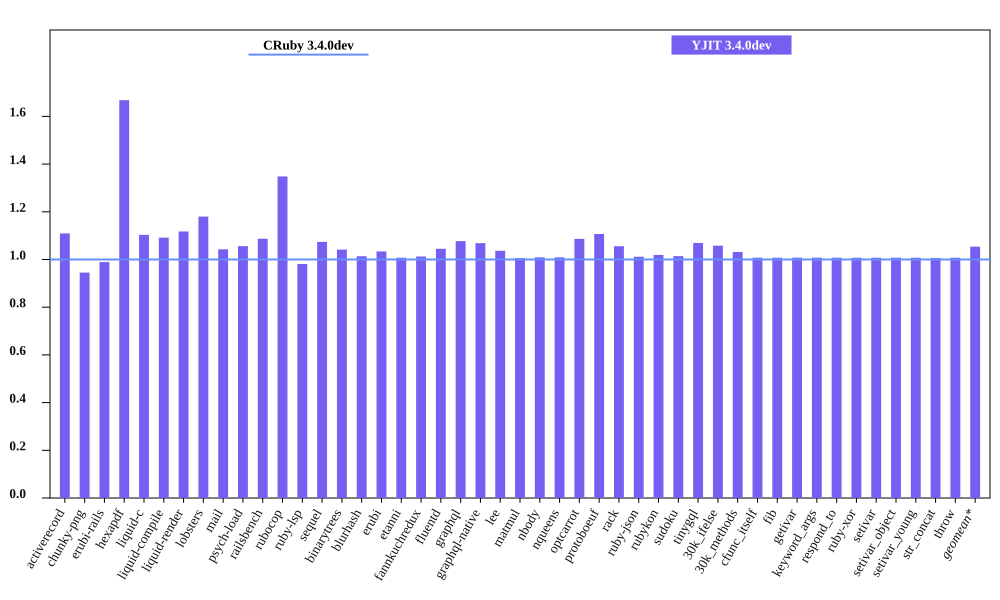

Data behind this chart, as committed beside it:
bench, CRuby 3.4.0dev mem (MiB), YJIT 3.4.0dev mem (MiB), Inline Code, Outlined Code, YJIT Mem overhead
activerecord, 60.29, 66.87, 1, 1
chunky-png, 53.63, 50.69, 1, 1
erubi-rails, 110.5, 109.3, 2, 2
hexapdf, 150.9, 251.6, 2, 2
liquid-c, 37.4, 41.27, 1, 1
liquid-compile, 35.01, 38.22, 1, 1
liquid-render, 38.2, 42.69, 1, 1
lobsters, 275.2, 324.7, 8, 7
mail, 68.99, 71.94, 1, 1
psych-load, 36.36, 38.39, 1, 1
railsbench, 106.1, 115.3, 3, 3
rubocop, 92.07, 124.1, 6, 5
ruby-lsp, 77.67, 76.21, 1, 1
sequel, 39.56, 42.48, 1, 1
binarytrees, 26.38, 27.48, 1, 1
blurhash, 22.69, 23, 1, 1
erubi, 30.73, 31.77, 1, 1
etanni, 25.18, 25.36, 1, 1
fannkuchredux, 21.29, 21.55, 1, 1
fluentd, 631.9, 660.3, 1, 1
graphql, 40.81, 43.95, 1, 1
graphql-native, 39.45, 42.15, 1, 1
lee, 34.07, 35.32, 1, 1
matmul, 26.88, 27.04, 1, 1
nbody, 21.27, 21.46, 1, 1
nqueens, 22.53, 22.73, 1, 1
optcarrot, 67.82, 73.69, 1, 1
protoboeuf, 32.63, 36.12, 1, 1
rack, 31.31, 33.05, 1, 1
ruby-json, 22.27, 22.53, 1, 1
rubykon, 48.55, 49.48, 1, 1
sudoku, 21.3, 21.6, 1, 1
tinygql, 29.51, 31.55, 1, 1
30k_ifelse, 146, 154.5, 5, 5
30k_methods, 93.24, 96.19, 2, 2
cfunc_itself, 21.26, 21.42, 1, 1
fib, 21.26, 21.42, 1, 1
getivar, 21.26, 21.42, 1, 1
keyword_args, 21.26, 21.42, 1, 1
respond_to, 21.26, 21.42, 1, 1
ruby-xor, 22.39, 22.55, 1, 1
setivar, 21.26, 21.42, 1, 1
setivar_object, 21.26, 21.42, 1, 1
setivar_young, 21.26, 21.42, 1, 1
str_concat, 47.41, 47.72, 1, 1
throw, 21.26, 21.42, 1, 1
